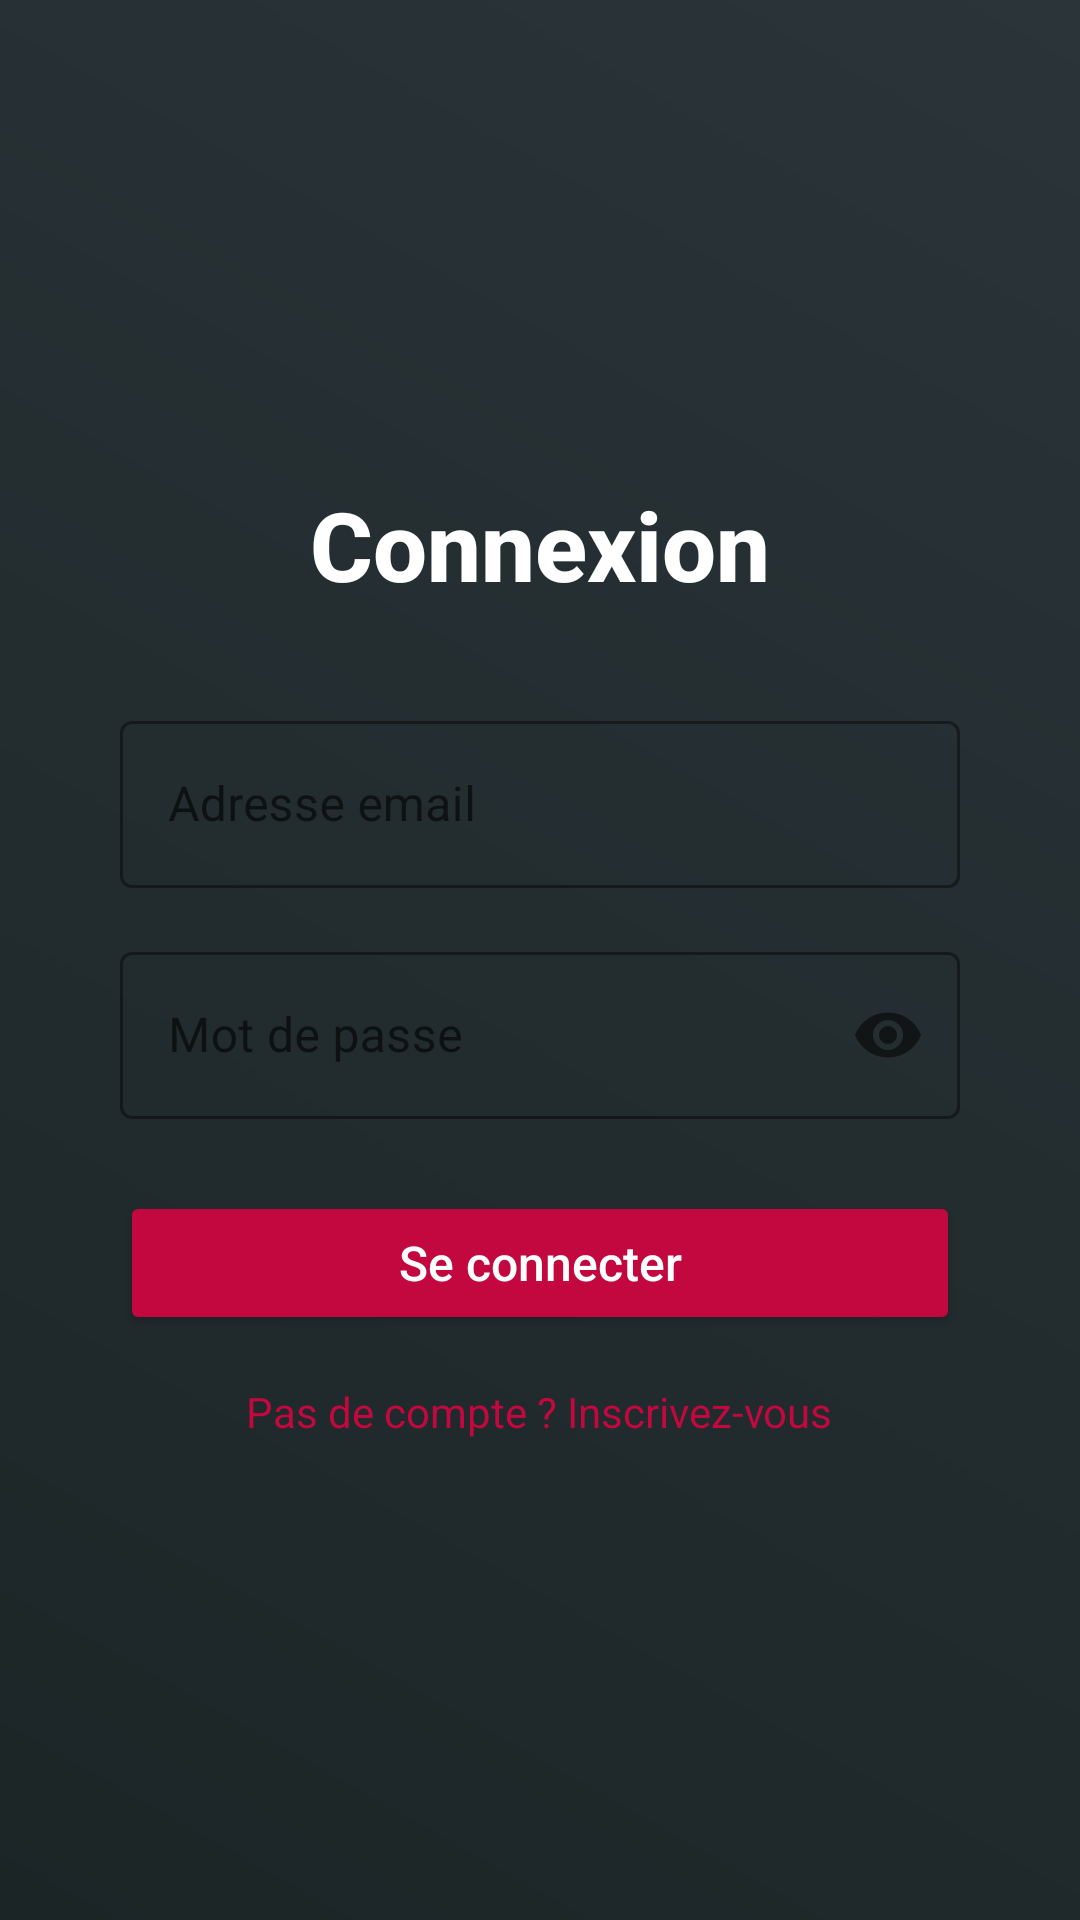

The Android layout XML behind this screen, and the referenced resources:
<!-- AndroidManifest.xml: application theme Theme.Reservili -->
<!-- res/layout/login_fragment.xml -->
<?xml version="1.0" encoding="utf-8"?>
<androidx.constraintlayout.widget.ConstraintLayout
    xmlns:android="http://schemas.android.com/apk/res/android"
    xmlns:app="http://schemas.android.com/apk/res-auto"
    xmlns:tools="http://schemas.android.com/tools"
    android:id="@+id/loginFragment"
    android:layout_width="match_parent"
    android:layout_height="match_parent"
    android:background="@drawable/bg_cinematic"
    android:padding="24dp"
    tools:context=".ui.login.LoginFragment">

    <LinearLayout
        android:id="@+id/loginContainer"
        android:layout_width="0dp"
        android:layout_height="wrap_content"
        android:orientation="vertical"
        android:gravity="center_horizontal"
        android:layout_margin="16dp"
        app:layout_constraintTop_toTopOf="parent"
        app:layout_constraintBottom_toBottomOf="parent"
        app:layout_constraintStart_toStartOf="parent"
        app:layout_constraintEnd_toEndOf="parent">

        <TextView
            android:id="@+id/tvLoginTitle"
            android:layout_width="wrap_content"
            android:layout_height="wrap_content"
            android:text="Connexion"
            android:textSize="32sp"
            android:textStyle="bold"
            android:fontFamily="sans-serif-medium"
            android:textColor="#FFFFFF"
            android:layout_marginBottom="32dp"/>

        <com.google.android.material.textfield.TextInputLayout
            android:id="@+id/tilEmail"
            style="@style/Widget.MaterialComponents.TextInputLayout.OutlinedBox"
            android:layout_width="match_parent"
            android:layout_height="wrap_content"
            android:hint="Adresse email"
            app:boxStrokeColor="#C3073F"
            app:hintTextColor="#B0B0B0"
            app:boxBackgroundMode="outline">

            <com.google.android.material.textfield.TextInputEditText
                android:id="@+id/etEmail"
                android:layout_width="match_parent"
                android:layout_height="wrap_content"
                android:inputType="textEmailAddress"
                android:textColor="#FFFFFF"
                android:textColorHint="#B0B0B0"/>

        </com.google.android.material.textfield.TextInputLayout>

        <com.google.android.material.textfield.TextInputLayout
            android:id="@+id/tilPassword"
            style="@style/Widget.MaterialComponents.TextInputLayout.OutlinedBox"
            android:layout_width="match_parent"
            android:layout_height="wrap_content"
            android:hint="Mot de passe"
            app:boxStrokeColor="#C3073F"
            app:hintTextColor="#B0B0B0"
            app:boxBackgroundMode="outline"
            app:passwordToggleEnabled="true"
            android:layout_marginTop="16dp">

            <com.google.android.material.textfield.TextInputEditText
                android:id="@+id/etPassword"
                android:layout_width="match_parent"
                android:layout_height="wrap_content"
                android:inputType="textPassword"
                android:textColor="#FFFFFF"
                android:textColorHint="#B0B0B0"/>

        </com.google.android.material.textfield.TextInputLayout>

        <Button
            android:id="@+id/btnLogin"
            android:layout_width="match_parent"
            android:layout_height="wrap_content"
            android:text="Se connecter"
            android:textAllCaps="false"
            android:textSize="16sp"
            android:fontFamily="sans-serif-medium"
            android:layout_marginTop="24dp"
            android:backgroundTint="#C3073F"
            android:textColor="#FFFFFF"
            app:cornerRadius="12dp"
            android:foreground="?attr/selectableItemBackground"/>

        <TextView
            android:id="@+id/tvSignUp"
            android:layout_width="wrap_content"
            android:layout_height="wrap_content"
            android:text="Pas de compte ? Inscrivez‑vous"
            android:textColor="#C3073F"
            android:textSize="14sp"
            android:layout_marginTop="16dp"/>

    </LinearLayout>
</androidx.constraintlayout.widget.ConstraintLayout>
<!-- resources referenced by this layout -->
<resources>
  <!-- drawable bg_cinematic (drawable) -->
  <?xml version="1.0" encoding="utf-8"?>
  <shape xmlns:android="http://schemas.android.com/apk/res/android">
      <gradient
          android:startColor="#1C2526"
          android:endColor="#2A3439"
          android:angle="45" />
  </shape>
  <style name="Theme.Reservili" parent="Theme.MaterialComponents.DayNight.DarkActionBar">
          
          <item name="colorPrimary">#C3073F</item>
          <item name="colorPrimaryVariant">@color/purple_700</item>
          <item name="colorOnPrimary">@color/white</item>
          
          <item name="colorSecondary">@color/teal_200</item>
          <item name="colorSecondaryVariant">@color/teal_700</item>
          <item name="colorOnSecondary">@color/black</item>
          
          <item name="android:statusBarColor">#C3073F</item>
          
      </style>
  <color name="purple_700">#FF3700B3</color>
  <color name="white">#FFFFFFFF</color>
  <color name="teal_200">#FF03DAC5</color>
  <color name="teal_700">#FF018786</color>
  <color name="black">#FF000000</color>
</resources>
